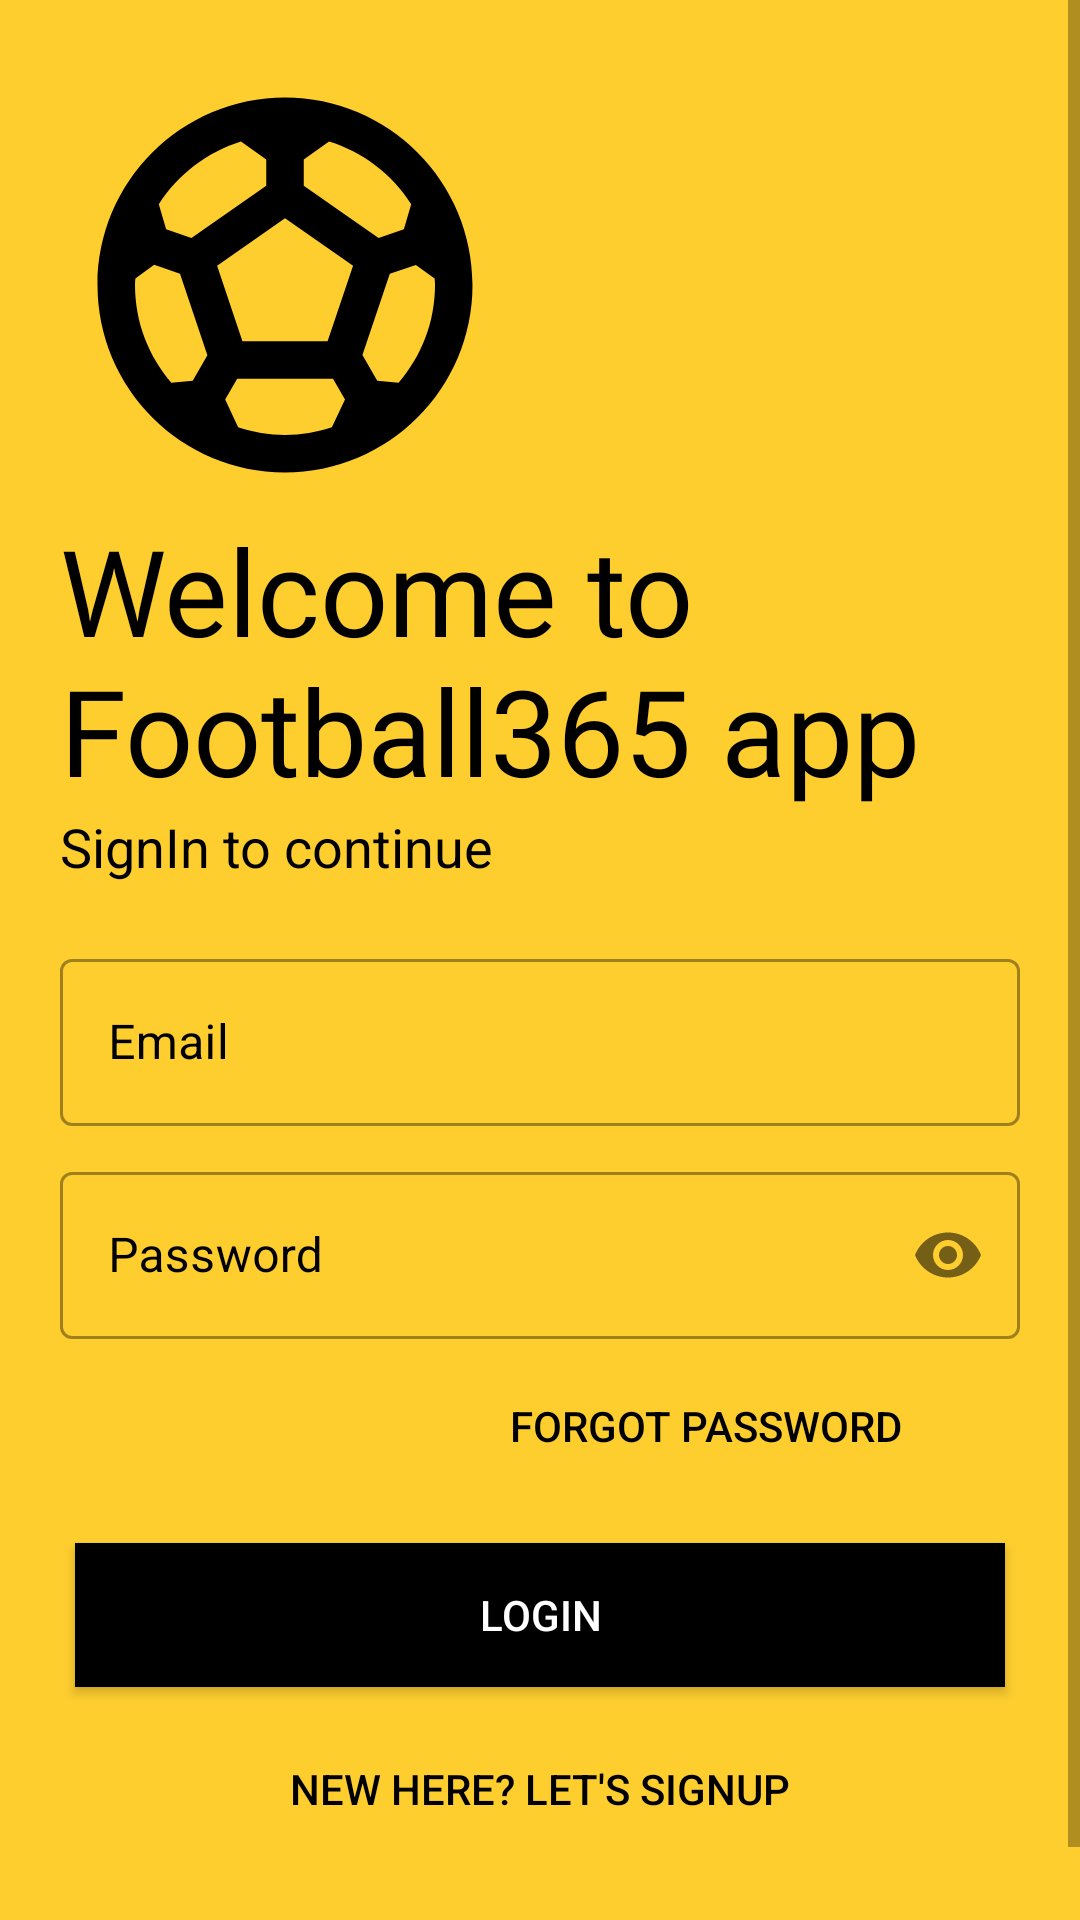

This screen was rendered from an Android layout file. Write that file and the resources it references.
<!-- AndroidManifest.xml: application theme Theme.Football365 -->
<!-- res/layout/activity_login.xml -->
<?xml version="1.0" encoding="utf-8"?>
<ScrollView
     xmlns:android="http://schemas.android.com/apk/res/android"
    xmlns:app="http://schemas.android.com/apk/res-auto"
    xmlns:tools="http://schemas.android.com/tools"
    android:layout_width="match_parent"
    android:layout_height="match_parent">
<LinearLayout
    android:layout_width="match_parent"
    android:layout_height="match_parent"
    tools:context=".ui.login.LoginActivity"
    android:orientation="vertical"
    android:padding="20dp"
    android:background="@color/yellow">

    <ImageView
        android:layout_width="150dp"
        android:layout_height="150dp"
        android:id="@+id/loginLogo"
        android:src="@drawable/ic_baseline_sports_soccer_24"
        android:transitionName="logo_image"

        ></ImageView>

    <TextView
        android:id="@+id/welcomeLoginText"
        android:layout_width="wrap_content"
        android:layout_height="wrap_content"
        android:text="@string/welcome"
        android:textSize="40sp"
        android:transitionName="welcome_text"
        android:fontFamily="@font/bungee_regular"
        android:textColor="@color/black">

    </TextView>

    <TextView
        android:id="@+id/sign_up_to_continue_text"
        android:layout_width="wrap_content"
        android:layout_height="wrap_content"
        android:text="@string/sign_in_to_continue"
        android:textSize="18sp"
        android:textColor="@color/black">

    </TextView>
    <LinearLayout
        android:layout_width="match_parent"
        android:layout_height="wrap_content"
        android:layout_marginTop="20dp"
        android:layout_marginBottom="20dp"
        android:orientation="vertical">
        <com.google.android.material.textfield.TextInputLayout
            android:layout_width="match_parent"
            android:layout_height="wrap_content"
            android:id="@+id/email_field_layout"
            style="@style/Widget.MaterialComponents.TextInputLayout.OutlinedBox"
            android:hint="@string/email_hint"
            android:layout_marginBottom="5dp"
            android:textColorHint="@color/black">
            <com.google.android.material.textfield.TextInputEditText
                android:id="@+id/email_field_edit_text"
                android:layout_width="match_parent"
                android:layout_height="wrap_content"></com.google.android.material.textfield.TextInputEditText>


        </com.google.android.material.textfield.TextInputLayout>
        <com.google.android.material.textfield.TextInputLayout
            android:layout_width="match_parent"
            android:layout_height="wrap_content"
            android:id="@+id/password_field_layout"
            style="@style/Widget.MaterialComponents.TextInputLayout.OutlinedBox"
            android:textColorHint="@color/black"
            android:hint="@string/password_hint"
            app:passwordToggleEnabled="true"
            android:layout_marginTop="5dp"
            >
            <com.google.android.material.textfield.TextInputEditText
                android:id="@+id/password_field_edit_text"
                android:layout_width="match_parent"
                android:layout_height="wrap_content"
                android:inputType="textPassword"></com.google.android.material.textfield.TextInputEditText>


        </com.google.android.material.textfield.TextInputLayout>

        <Button
            android:id="@+id/forget_password_button"
            android:layout_width="200dp"
            android:layout_height="wrap_content"
            android:text="@string/forgot_password"
            android:textColor="@color/black"
            android:layout_gravity="right"
            android:background="@android:color/transparent"
            android:elevation="0dp"
            android:layout_margin="5dp"></Button>

        <Button
            android:id="@+id/login_button"
            android:layout_width="match_parent"
            android:layout_height="wrap_content"
            android:text="@string/login_hint"
            android:textColor="@color/white"
            android:layout_gravity="right"
            android:background="@color/black"
            android:elevation="0dp"
            android:layout_marginBottom="5dp"
            android:layout_marginLeft="5dp"
            android:layout_marginRight="5dp"
            android:layout_marginTop="10dp"></Button>
        <Button
            android:id="@+id/register_button_link"
            android:layout_width="match_parent"
            android:layout_height="wrap_content"
            android:text="@string/sign_up_hint"
            android:textColor="@color/black"
            android:layout_gravity="right"
            android:background="@android:color/transparent"
            android:elevation="0dp"
            android:layout_margin="5dp"></Button>

    </LinearLayout>


</LinearLayout>

</ScrollView>
<!-- resources referenced by this layout -->
<resources>
  <color name="black">#FF000000</color>
  <color name="white">#FFFFFFFF</color>
  <color name="yellow">#fece2f</color>
  <!-- drawable ic_baseline_sports_soccer_24 (drawable) -->
  <vector xmlns:android="http://schemas.android.com/apk/res/android"
      android:width="24dp"
      android:height="24dp"
      android:viewportWidth="24"
      android:viewportHeight="24"
     >
    <path
        android:fillColor="@android:color/black"
        android:pathData="M12,2C6.48,2 2,6.48 2,12c0,5.52 4.48,10 10,10s10,-4.48 10,-10C22,6.48 17.52,2 12,2zM13,5.3l1.35,-0.95c1.82,0.56 3.37,1.76 4.38,3.34l-0.39,1.34l-1.35,0.46L13,6.7V5.3zM9.65,4.35L11,5.3v1.4L7.01,9.49L5.66,9.03L5.27,7.69C6.28,6.12 7.83,4.92 9.65,4.35zM7.08,17.11l-1.14,0.1C4.73,15.81 4,13.99 4,12c0,-0.12 0.01,-0.23 0.02,-0.35l1,-0.73L6.4,11.4l1.46,4.34L7.08,17.11zM14.5,19.59C13.71,19.85 12.87,20 12,20s-1.71,-0.15 -2.5,-0.41l-0.69,-1.49L9.45,17h5.11l0.64,1.11L14.5,19.59zM14.27,15H9.73l-1.35,-4.02L12,8.44l3.63,2.54L14.27,15zM18.06,17.21l-1.14,-0.1l-0.79,-1.37l1.46,-4.34l1.39,-0.47l1,0.73C19.99,11.77 20,11.88 20,12C20,13.99 19.27,15.81 18.06,17.21z"/>
  </vector>
  <string name="email_hint">Email</string>
  <string name="forgot_password">Forgot Password</string>
  <string name="login_hint">Login</string>
  <string name="password_hint">Password</string>
  <string name="sign_in_to_continue">SignIn to continue</string>
  <string name="sign_up_hint">New here? Let\'s SignUp</string>
  <string name="welcome">Welcome to Football365 app</string>
  <style name="Theme.Football365" parent="Theme.MaterialComponents.DayNight.DarkActionBar">
          
          <item name="colorPrimary">@color/black</item>
          <item name="colorPrimaryVariant">@color/black</item>
          <item name="colorOnPrimary">@color/yellow</item>
          
          <item name="colorSecondary">@color/yellow</item>
          <item name="colorSecondaryVariant">@color/yellow</item>
          <item name="colorOnSecondary">@color/black</item>
          
          <item name="android:statusBarColor" tools:targetApi="l">?attr/colorPrimaryVariant</item>
          
  
      </style>
</resources>
